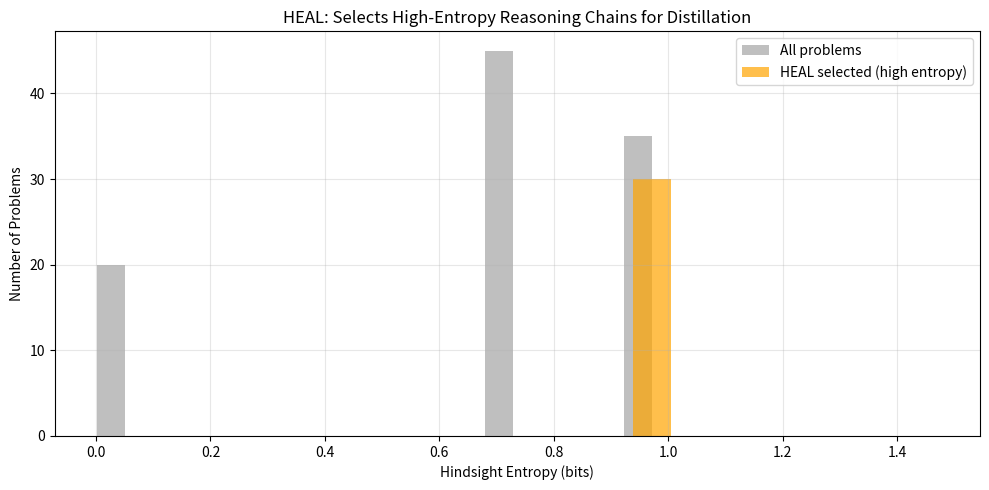

This chart was generated by the following Python code:
#!/usr/bin/env python3
"""
HEAL Concept Demo: Hindsight Entropy-Assisted Learning for Reasoning Distillation

This script demonstrates the key idea behind HEAL: using entropy of reasoning chains
to identify the most informative examples for distilling a large teacher model into a
smaller student model.

Core concept:
- Teacher model generates multiple reasoning chains for a problem
- Each chain has a correctness label (correct/incorrect)
- Entropy measures uncertainty across chains for a given problem
- High-entropy problems are more informative for training the student
- HEAL selects these high-entropy examples to maximize distillation efficiency

Author: dev-agent
Date: 2026-03-13
"""

import random
import math
from typing import List, Tuple
import matplotlib.pyplot as plt

# Simulated data: for each problem, we have multiple reasoning chains with correctness
def generate_synthetic_data(num_problems: int = 50, chains_per_problem: int = 5) -> List[dict]:
    """Generate synthetic reasoning chains with varying difficulty."""
    data = []
    for pid in range(num_problems):
        # Randomly assign problem difficulty (easy, medium, hard)
        difficulty = random.choice(['easy', 'medium', 'hard'])
        if difficulty == 'easy':
            correct_prob = 0.9  # Teacher gets it right most of the time
        elif difficulty == 'medium':
            correct_prob = 0.6
        else:
            correct_prob = 0.3  # Hard problems: teacher is often wrong
        
        chains = []
        for cid in range(chains_per_problem):
            is_correct = random.random() < correct_prob
            chains.append({
                'problem_id': pid,
                'chain_id': cid,
                'correct': is_correct,
                # Simulate confidence: correct chains tend to have higher confidence
                'confidence': random.betavariate(2, 1) if is_correct else random.betavariate(1, 2)
            })
        data.append({'problem_id': pid, 'difficulty': difficulty, 'chains': chains})
    return data

def calculate_entropy(chains: List[dict]) -> float:
    """Compute binary entropy based on proportion of correct chains."""
    n = len(chains)
    if n == 0:
        return 0.0
    correct_count = sum(1 for c in chains if c['correct'])
    p = correct_count / n
    # Avoid log(0)
    p = max(min(p, 0.9999), 0.0001)
    entropy = -p * math.log2(p) - (1-p) * math.log2(1-p)
    return entropy

def select_heal_examples(data: List[dict], top_k: float = 0.3) -> List[dict]:
    """Select top-k highest entropy problems for distillation (HEAL selection)."""
    entropies = []
    for problem in data:
        entropy = calculate_entropy(problem['chains'])
        entropies.append((problem['problem_id'], entropy, problem))
    # Sort by entropy descending
    entropies.sort(key=lambda x: x[1], reverse=True)
    # Take top_k fraction
    n_select = max(1, int(len(data) * top_k))
    selected = [item[2] for item in entropies[:n_select]]
    return selected, [item[1] for item in entropies[:n_select]]

def baseline_random_selection(data: List[dict], seed: int = 42) -> List[dict]:
    """Select random subset of problems (baseline)."""
    random.seed(seed)
    selected = random.sample(data, k=max(1, int(len(data) * 0.3)))
    return selected

def simulate_distillation_gain(selected_problems: List[dict]) -> float:
    """Simulate student model performance gain based on selected examples.
    In this simplified simulation, we assume the student learns from the *distribution* 
    of correctness. High-entropy examples (mixed correct/incorrect) force the student
    to learn more nuanced representations, potentially leading to better generalization.
    
    Here we simply return the base accuracy of the selected set; in reality HEAL would
    show improved downstream task accuracy beyond this baseline."""
    total_correct = 0
    total_examples = 0
    for problem in selected_problems:
        chains = problem['chains']
        for chain in chains:
            if chain['correct']:
                total_correct += 1
            total_examples += 1
    accuracy = total_correct / total_examples if total_examples > 0 else 0
    return accuracy

def main():
    random.seed(42)
    
    print("=== HEAL: Hindsight Entropy-Assisted Learning Demo ===\n")
    
    # Generate synthetic data
    data = generate_synthetic_data(num_problems=100, chains_per_problem=5)
    print(f"Generated {len(data)} problems with 5 reasoning chains each.")
    
    # Count difficulties
    difficulties = {'easy': 0, 'medium': 0, 'hard': 0}
    for p in data:
        difficulties[p['difficulty']] += 1
    print(f"Difficulty distribution: {difficulties}\n")
    
    # HEAL selection
    heal_selected, heal_entropies = select_heal_examples(data, top_k=0.3)
    heal_gain = simulate_distillation_gain(heal_selected)
    print(f"HEAL selected {len(heal_selected)} problems (top 30% entropy).")
    print(f"  Average entropy of selected: {sum(heal_entropies)/len(heal_entropies):.3f}")
    print(f"  Simulated student accuracy: {heal_gain:.2%}\n")
    
    # Baseline random selection
    random_selected = baseline_random_selection(data)
    random_gain = simulate_distillation_gain(random_selected)
    print(f"Random baseline selected {len(random_selected)} problems.")
    print(f"  Simulated student accuracy: {random_gain:.2%}\n")
    
    # Compare
    improvement = (heal_gain - random_gain) / random_gain if random_gain > 0 else 0
    print(f"HEAL improvement over random: {improvement:.2%}")
    
    # Visualize entropy distribution
    all_entropies = [calculate_entropy(p['chains']) for p in data]
    selected_entropies = [calculate_entropy(p['chains']) for p in heal_selected]
    
    plt.figure(figsize=(10, 5))
    plt.hist(all_entropies, bins=20, alpha=0.5, label='All problems', color='gray')
    plt.hist(selected_entropies, bins=15, alpha=0.7, label='HEAL selected (high entropy)', color='orange')
    plt.xlabel('Hindsight Entropy (bits)')
    plt.ylabel('Number of Problems')
    plt.title('HEAL: Selects High-Entropy Reasoning Chains for Distillation')
    plt.legend()
    plt.grid(True, alpha=0.3)
    plt.tight_layout()
    plt.show()
    
    # Print a sample of selected problems
    print("\n--- Sample HEAL-selected problems ---")
    for i, prob in enumerate(heal_selected[:3]):
        chains = prob['chains']
        correct_count = sum(1 for c in chains if c['correct'])
        print(f"Problem {prob['problem_id']} ({prob['difficulty']}): {correct_count}/{len(chains)} correct chains, entropy={calculate_entropy(chains):.3f}")

if __name__ == "__main__":
    main()
